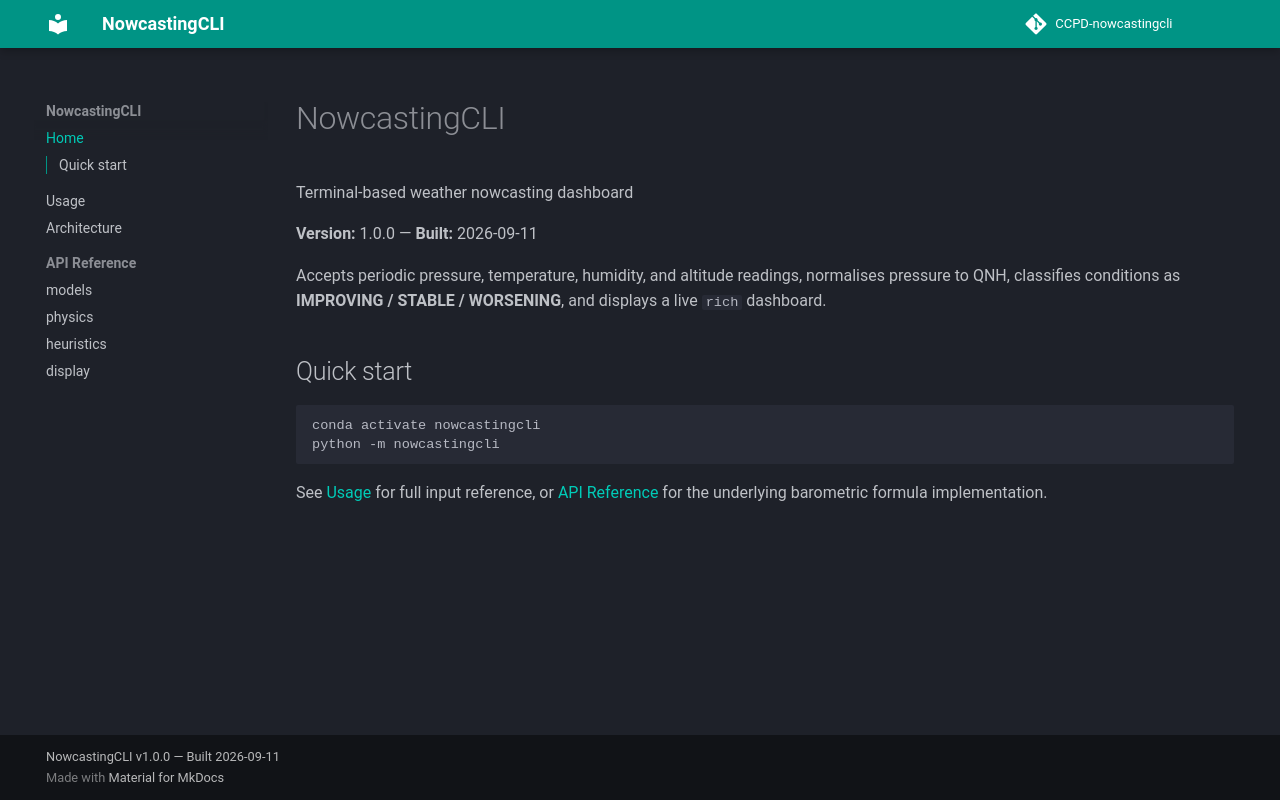

repository: juaquiro/CCPD-nowcastingcli · page: index.html · generator: mkdocs

# NowcastingCLI

Terminal-based weather nowcasting dashboard

**Version:** {{ project_version }} — **Built:** {{ build_date }}

Accepts periodic pressure, temperature, humidity, and altitude readings,
normalises pressure to QNH, classifies conditions as **IMPROVING / STABLE / WORSENING**,
and displays a live `rich` dashboard.

## Quick start

```bash
conda activate nowcastingcli
python -m nowcastingcli
```

See [Usage](usage.md) for full input reference, or [API Reference](api/physics.md)
for the underlying barometric formula implementation.
